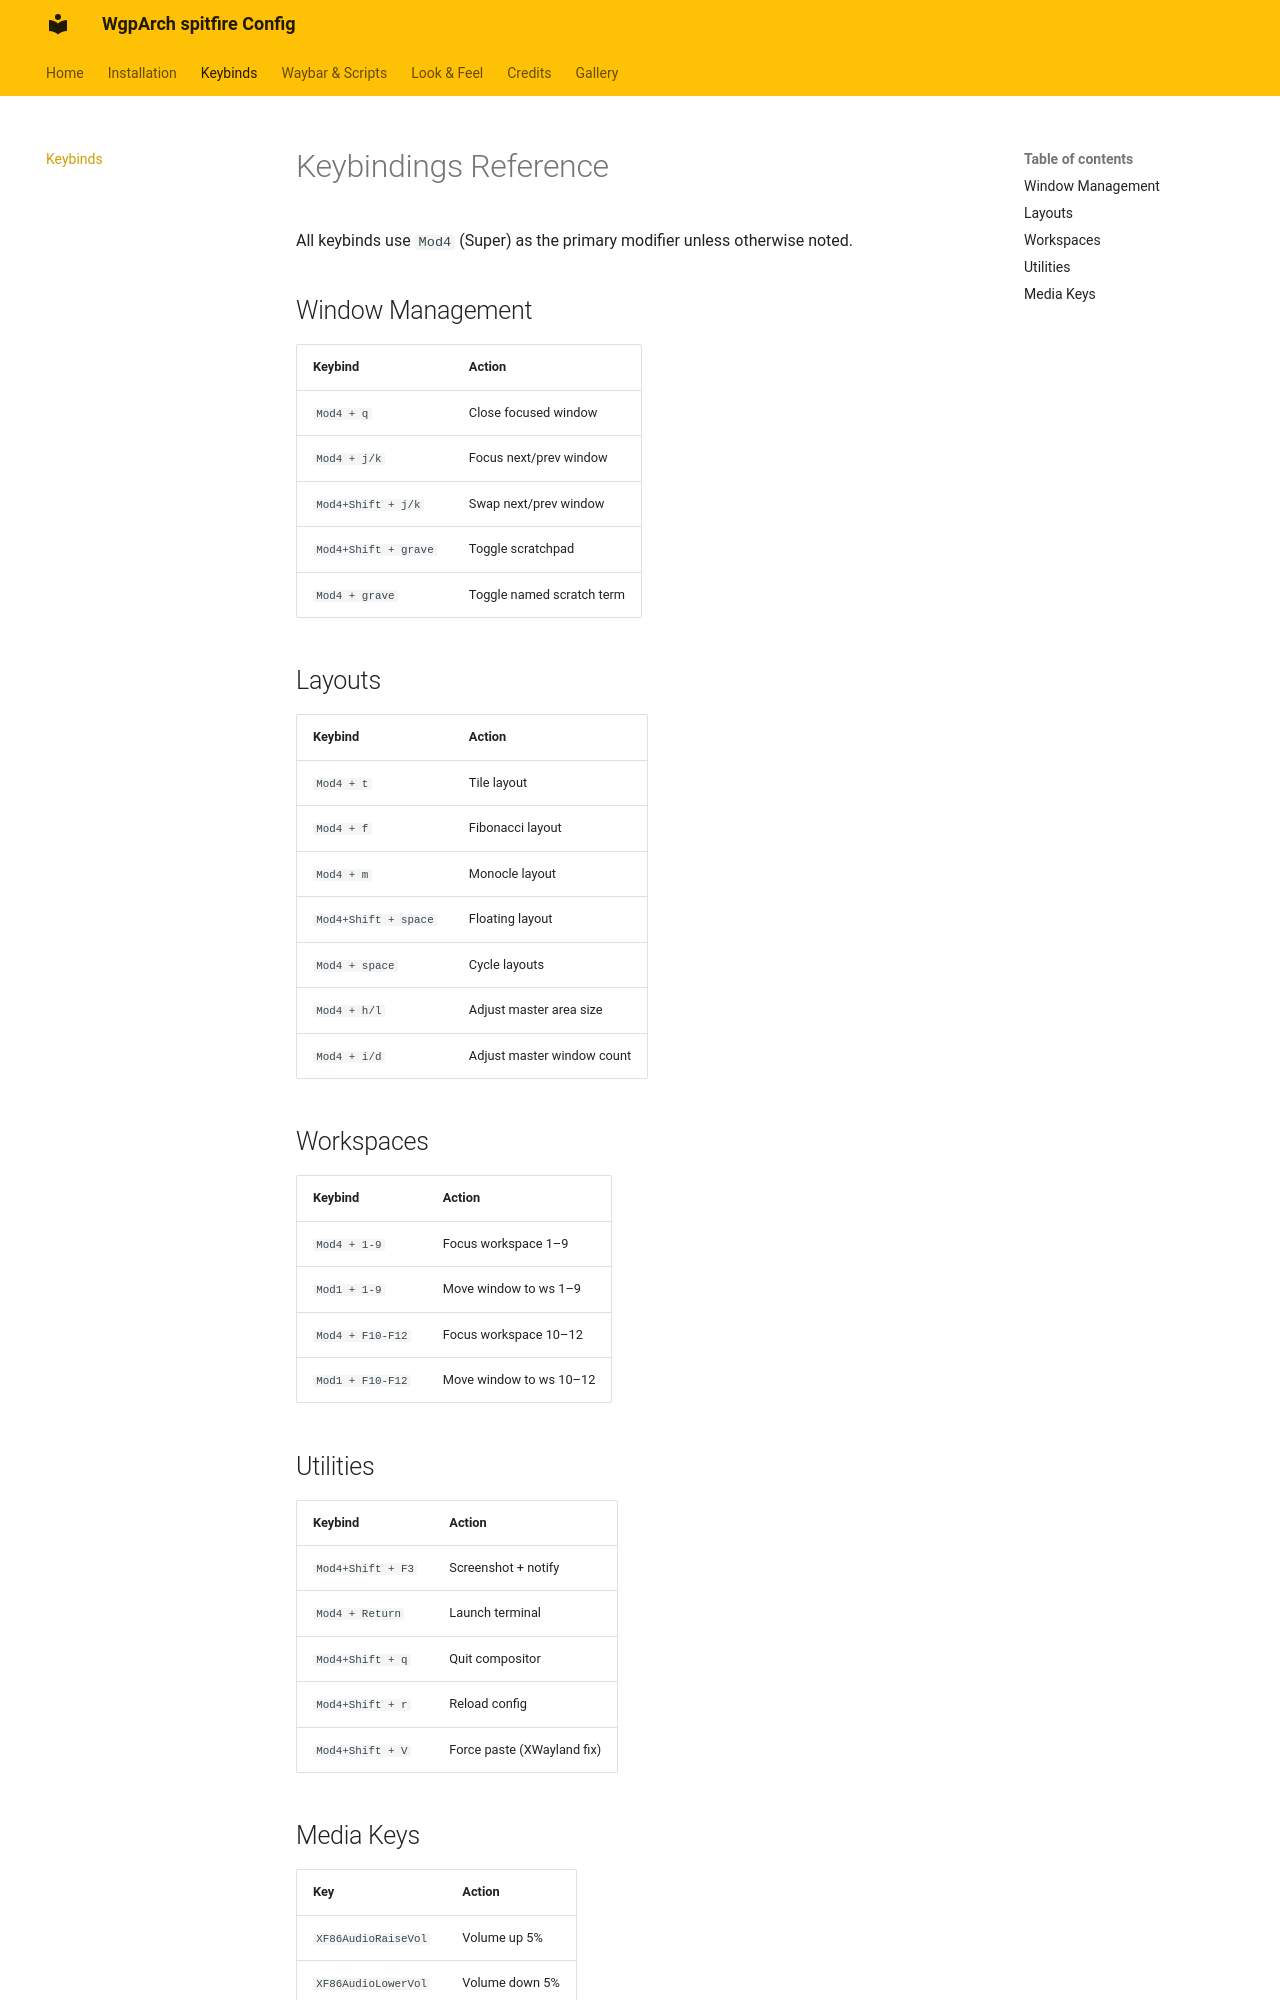

repository: WgpArch/spitfire · page: keybinds/index.html · generator: mkdocs

# Keybindings Reference

All keybinds use `Mod4` (Super) as the primary modifier unless otherwise noted.

## Window Management

| Keybind             | Action                     |
| ------------------- | -------------------------- |
| `Mod4 + q`          | Close focused window       |
| `Mod4 + j/k`        | Focus next/prev window     |
| `Mod4+Shift + j/k`  | Swap next/prev window      |
| `Mod4+Shift + grave`| Toggle scratchpad          |
| `Mod4 + grave`      | Toggle named scratch term  |

## Layouts

| Keybind             | Action                     |
| ------------------- | -------------------------- |
| `Mod4 + t`          | Tile layout                |
| `Mod4 + f`          | Fibonacci layout           |
| `Mod4 + m`          | Monocle layout             |
| `Mod4+Shift + space`| Floating layout            |
| `Mod4 + space`      | Cycle layouts              |
| `Mod4 + h/l`        | Adjust master area size    |
| `Mod4 + i/d`        | Adjust master window count |

## Workspaces

| Keybind             | Action                     |
| ------------------- | -------------------------- |
| `Mod4 + 1-9`        | Focus workspace 1–9        |
| `Mod1 + 1-9`        | Move window to ws 1–9      |
| `Mod4 + F10-F12`    | Focus workspace 10–12      |
| `Mod1 + F10-F12`    | Move window to ws 10–12    |

## Utilities

| Keybind             | Action                     |
| ------------------- | -------------------------- |
| `Mod4+Shift + F3`   | Screenshot + notify        |
| `Mod4 + Return`     | Launch terminal            |
| `Mod4+Shift + q`    | Quit compositor            |
| `Mod4+Shift + r`    | Reload config              |
| `Mod4+Shift + V`    | Force paste (XWayland fix) |
